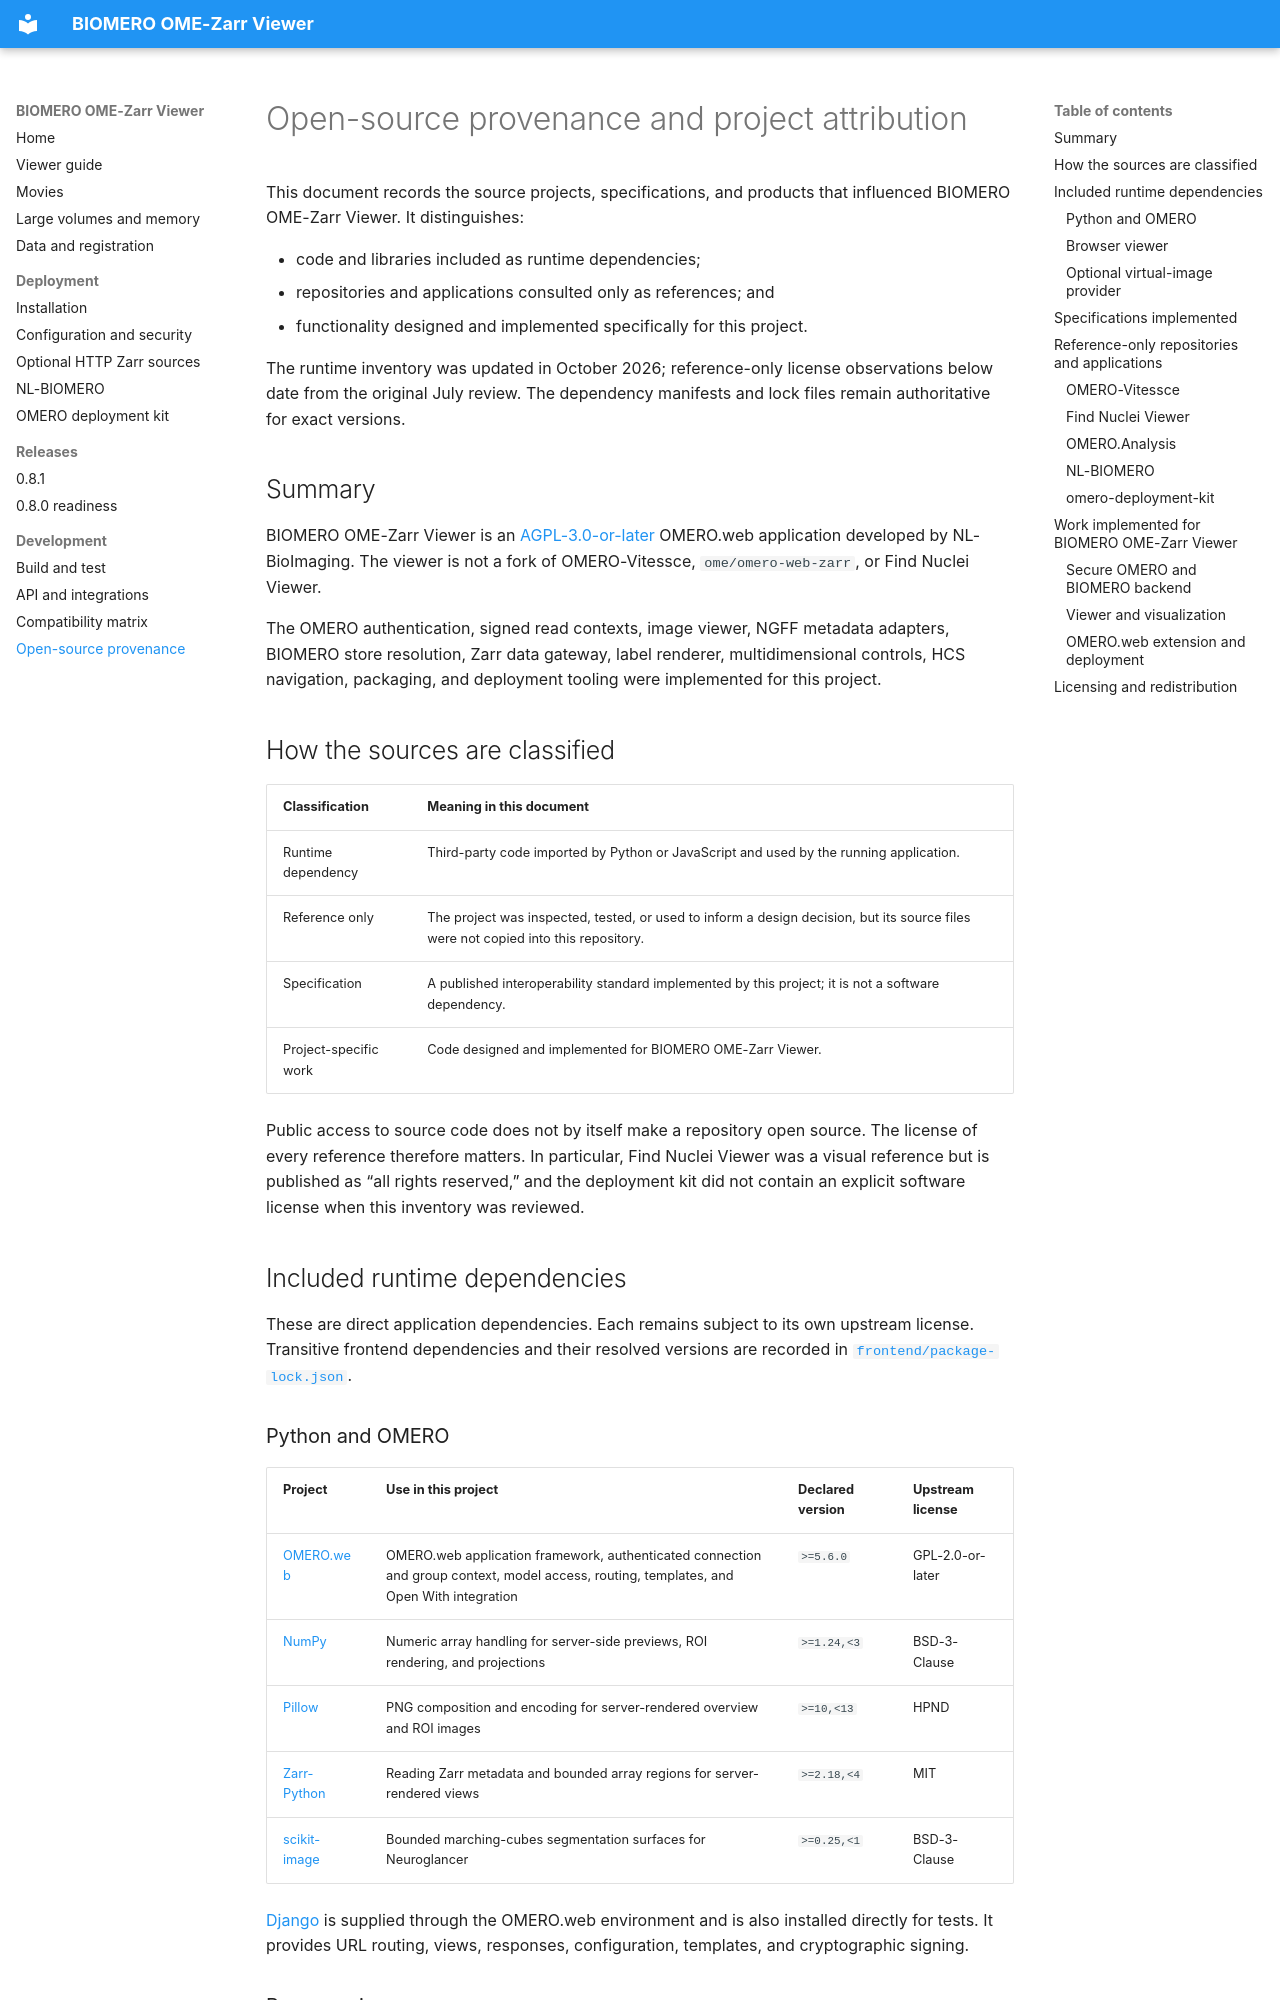

repository: NL-BioImaging/BIOMERO.ZarrViewer · page: open-source-provenance/index.html · generator: mkdocs

# Open-source provenance and project attribution

This document records the source projects, specifications, and products that
influenced BIOMERO OME-Zarr Viewer. It distinguishes:

- code and libraries included as runtime dependencies;
- repositories and applications consulted only as references; and
- functionality designed and implemented specifically for this project.

The runtime inventory was updated in October 2026; reference-only license
observations below date from the original July review. The dependency manifests and lock
files remain authoritative for exact versions.

## Summary

BIOMERO OME-Zarr Viewer is an
[AGPL-3.0-or-later](https://github.com/NL-BioImaging/BIOMERO.ZarrViewer/blob/main/LICENSE) OMERO.web application developed by
NL-BioImaging. The viewer is not a fork of OMERO-Vitessce,
`ome/omero-web-zarr`, or Find Nuclei Viewer.

The OMERO authentication, signed read contexts, image viewer, NGFF metadata
adapters, BIOMERO store resolution, Zarr data gateway, label renderer,
multidimensional controls, HCS navigation, packaging, and deployment tooling
were implemented for this project.

## How the sources are classified

| Classification | Meaning in this document |
| --- | --- |
| Runtime dependency | Third-party code imported by Python or JavaScript and used by the running application. |
| Reference only | The project was inspected, tested, or used to inform a design decision, but its source files were not copied into this repository. |
| Specification | A published interoperability standard implemented by this project; it is not a software dependency. |
| Project-specific work | Code designed and implemented for BIOMERO OME-Zarr Viewer. |

Public access to source code does not by itself make a repository open source.
The license of every reference therefore matters. In particular, Find Nuclei
Viewer was a visual reference but is published as “all rights reserved,” and
the deployment kit did not contain an explicit software license when this
inventory was reviewed.

## Included runtime dependencies

These are direct application dependencies. Each remains subject to its own
upstream license. Transitive frontend dependencies and their resolved versions
are recorded in [`frontend/package-lock.json`](https://github.com/NL-BioImaging/BIOMERO.ZarrViewer/blob/main/frontend/package-lock.json).

### Python and OMERO

| Project | Use in this project | Declared version | Upstream license |
| --- | --- | --- | --- |
| [OMERO.web](https://github.com/ome/omero-web) | OMERO.web application framework, authenticated connection and group context, model access, routing, templates, and Open With integration | `>=5.6.0` | GPL-2.0-or-later |
| [NumPy](https://github.com/numpy/numpy) | Numeric array handling for server-side previews, ROI rendering, and projections | `>=1.24,<3` | BSD-3-Clause |
| [Pillow](https://github.com/python-pillow/Pillow) | PNG composition and encoding for server-rendered overview and ROI images | `>=10,<13` | HPND |
| [Zarr-Python](https://github.com/zarr-developers/zarr-python) | Reading Zarr metadata and bounded array regions for server-rendered views | `>=2.18,<4` | MIT |
| [scikit-image](https://github.com/scikit-image/scikit-image) | Bounded marching-cubes segmentation surfaces for Neuroglancer | `>=0.25,<1` | BSD-3-Clause |

[Django](https://github.com/django/django) is supplied through the OMERO.web
environment and is also installed directly for tests. It provides URL routing,
views, responses, configuration, templates, and cryptographic signing.
